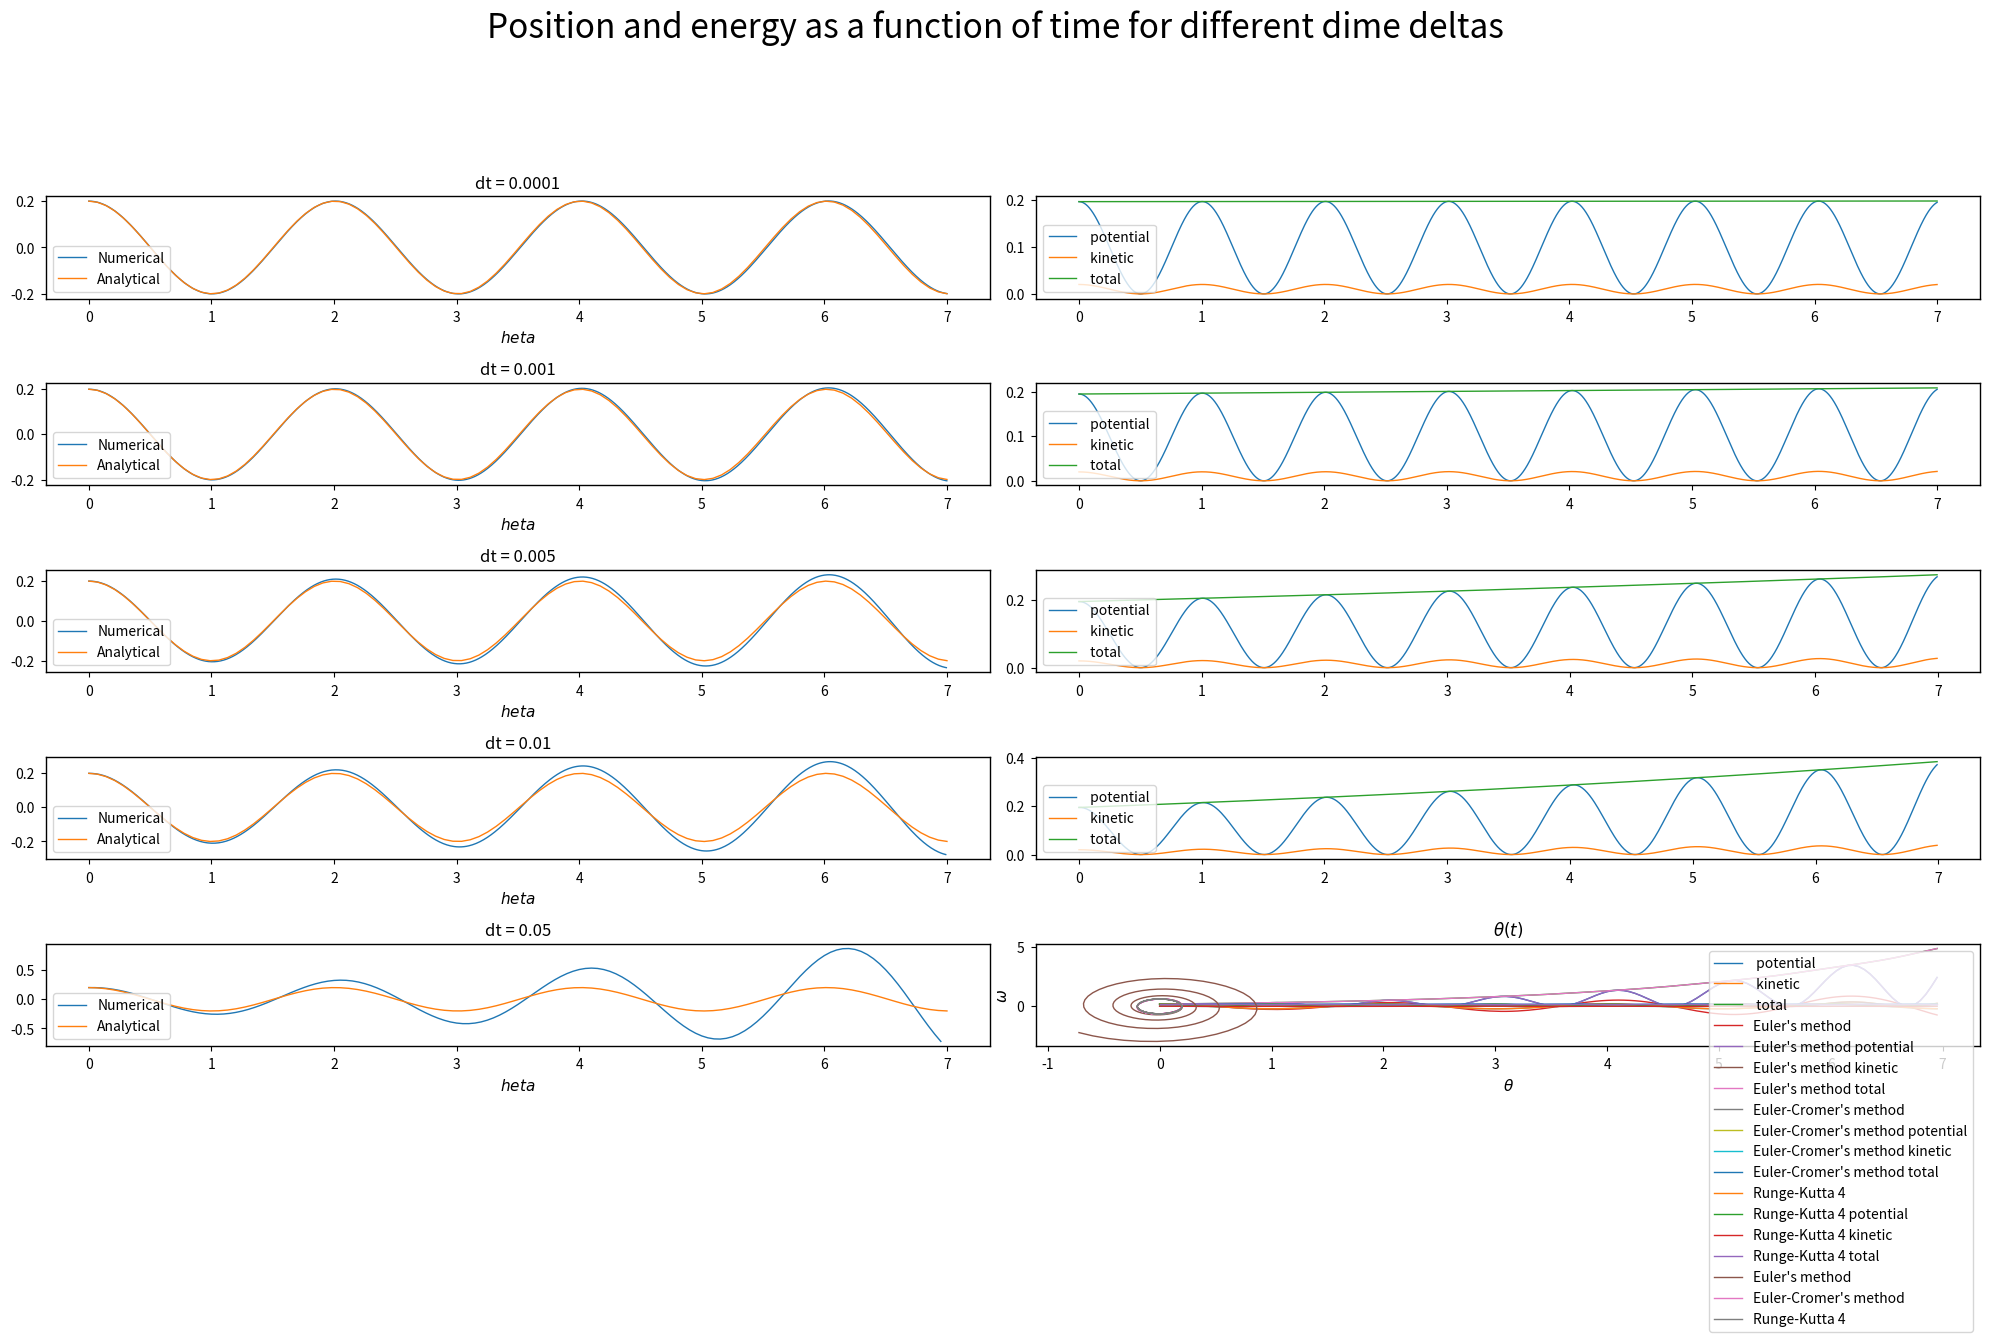

Python code for this plot: (Note: this script raises an exception after producing the figure.)
import numpy as np
import matplotlib.pyplot as plt

from matplotlib import rc
# Set common figure parameters:
newparams = {'axes.labelsize': 11, 'axes.linewidth': 1, 'savefig.dpi': 300, 
             'lines.linewidth': 1.0, 'figure.figsize': (20, 10),
             'ytick.labelsize': 10, 'xtick.labelsize': 10,
             'ytick.major.pad': 5, 'xtick.major.pad': 5,}
plt.rcParams.update(newparams)

# Setup
m = 1 #kg
R = 1 #m
g = 9.81 #m/s^2

theta_0 = 0.2 # rad, inital angle
omega_0 = 0.0 # rad/s, inital angular velocity

end_time = 7 # s, the time at which the simulation will end

def f(y):
    """f(y) = y'"""
    return np.array([y[1], -g*np.sin(y[0])/R])

def euler_step(y, f, dt):
    """Returns an euler-approximation of y(t+dt) given y(t)"""
    return y + f(y)*dt

def euler_solve(y, f, dt):
    """Euler's method
    Parameters:
        y  : ndarray, with size (num_iterations, dim_of_problem), to fill with computed values.
             y[0] must be initial values
        f  : function that represents dy/dt
        dt : timestep to use
    Returns:
        y, with same size as input y, filled with solution"""
    for i in range(len(y)- 1):
        y[i+1] = euler_step(y[i], f, dt)
    return y

def euler_cromer_solve(y, f, dt):
    """Euler-Cromer's method
    Parameters:
        y  : ndarray, with size (num_iterations, dim_of_problem), to fill with computed values.
             y[0] must be initial values
        f  : function that represents dy/dt
        dt : timestep to use
    Returns:
        y, with same size as input y, filled with solution"""
    for i in range(len(y) - 1):
        theta, omega = euler_step(y[i], f, dt)
        theta = y[i,0] + omega*dt
        y[i+1] = np.array([theta, omega])
    return y

def rk4_solve(y, f, dt):
    """Runge-Kutta 4
    Parameters:
        y  : ndarray, with size (num_iterations, dim_of_problem), to fill with computed values.
             y[0] must be initial values
        f  : function that represents dy/dt
        dt : timestep to use
    Returns:
        y, with same size as input y, filled with solution"""
    for i in range(len(y) - 1):
        k_1 = f(y[i])*dt
        k_2 = f(y[i] + k_1/2)*dt
        k_3 = f(y[i] + k_2/2)*dt
        k_4 = f(y[i] + k_3)*dt
        y[i+1] = y[i] + (k_1 + 2*k_2 + 2*k_3 + k_4)/6
    return y

def kinetic_energy(omega):
    return 0.5*m*R**2*omega**2

def potential_energy(theta):
    return m*g*R*(1-np.cos(theta))

def total_energy(theta, omega):
    return kinetic_energy(omega) + potential_energy(theta)

def plt_method_energy(t, theta, omega, name):
    plt.plot(t, potential_energy(theta), label=f"{name} potential")
    plt.plot(t, kinetic_energy(theta), label=f"{name} kinetic")
    plt.plot(t, total_energy(theta, omega), label=f"{name} total")

# Using Euler's method

def do_method(end_time, dt, solver=euler_solve, theta_0=theta_0, omega_0=omega_0):
    """Use method given end_time, dt
    Returns:
     t: array of times
     y: 2D-array with [theta, omega]"""
    num_iterations = int(np.ceil(end_time/dt))
    y = np.zeros((num_iterations, 2))
    y[0] = np.array([theta_0, omega_0])
    y = solver(y, f, dt)
    t = np.arange(0, end_time, dt)
    
    return t, y

def analytical(t, theta_0=theta_0, omega_0=omega_0):
    """Analytical solution to small-angle approx. (ie. harm. osc.)"""
    omega = np.sqrt(g/R) # Angular frequency
    A = np.sqrt(theta_0**2 + (omega_0/omega)**2)
    phi = np.arctan(-omega_0/(omega*theta_0))
    return A*np.sin(omega*t + phi + np.pi/2)

# Euler's method for different time deltas
dt_list = [1e-4, 1e-3, 5e-3, 1e-2, 5e-2]
y_euler_dt = {}
for dt in dt_list:
    y_euler_dt[dt] = do_method(end_time, dt)

plt.suptitle("Position and energy as a function of time for different dime deltas",
                fontsize=24, y=1.1)
for i in range(len(dt_list)):
    plt.subplot(len(dt_list), 2, 2*i+1)
    dt = dt_list[i]
    plt.title(f"dt = {dt}")
    t = y_euler_dt[dt][0]
    y = y_euler_dt[dt][1]
    plt.plot(t, y[:,0], label="Numerical")
    t_n = np.linspace(0, end_time, 100)
    plt.plot(t_n, analytical(t_n), label="Analytical")
    plt.xlabel("$\theta$")
    plt.legend(loc="lower left")
    
    plt.subplot(len(dt_list), 2, 2*i+2)
    plt_method_energy(t, y[:,0], y[:,1], "")
    plt.legend(loc="lower left")
    
plt.tight_layout()

dt = 0.05

y_dict = {}
method_list = [euler_solve, euler_cromer_solve, rk4_solve]
for method in method_list:
    t, y_dict[method.__repr__()] = do_method(end_time, dt, method)

plt.title("$\\theta(t)$")
for method in method_list:
    y = y_dict[method.__repr__()]
    method_name = method.__doc__.split('\n')[0]
    theta = y[:,0]
    omega = y[:,1]
    plt.plot(t, theta, label=method_name)
    plt.xlabel("t [s]")
    plt.ylabel("$\\theta(t)$ [rad]")
    plt.legend()
    plt.show()
    
    plt_method_energy(t, theta, omega, method_name)
    plt.xlabel("t [s]")
    plt.ylabel("$E$ [J]")
    plt.legend()
    plt.show()

for method in method_list:
    y = y_dict[method.__repr__()]
    theta = y[:,0]
    omega = y[:,1]
    plt.plot(theta, omega, label=method.__doc__.split('\n')[0])
    plt.xlabel("$\\theta$")
    plt.ylabel("$\omega$")
    plt.legend()
    plt.show()

dt_list = [1e-3, 1e-2, 1e-1, 3e-1, 5e-1, 1]
for dt in dt_list:
    t, y_euler_cromer = do_method(end_time, dt, euler_cromer_solve)
    _, y_rk4 = do_method(end_time, dt, rk4_solve)
    theta_euler_cromer, omega_euler_cromer = y_euler_cromer[:,0], y_euler_cromer[:,1]
    theta_rk4, omega_rk4 = y_rk4[:,0], y_rk4[:,1]
    plt.subplot("211")
    plt.title(f"dt = {dt}")
    plt.plot(theta_euler_cromer, omega_euler_cromer, label="Euler-Cromer")
    plt.plot(theta_rk4, omega_rk4, label="Runge-Kutta 4")
    plt.axhline(y=0)
    plt.axvline(x=0)
    plt.xlabel("$\\theta$")
    plt.ylabel("$\omega$")
    plt.legend()
    plt.subplot("212")
    plt.ylabel("$E[j]$")
    plt.xlabel("$t[s]$")
    plt.plot(t, total_energy(theta_euler_cromer, omega_euler_cromer), label="Euler-Cromer")
    plt.plot(t, total_energy(theta_rk4, omega_rk4), label="Runge-Kutta 4")
    plt.legend()
    plt.show()

N = 40
#dt_list = np.geomspace(0.2, 1, N) # Use geomspace (equally spaced in log-space), instead of linspace
dt_list = np.linspace(0.2, 1, N)
energy_loss_ec = np.zeros(N)
energy_loss_e = np.zeros(N)

method_list = [euler_cromer_solve, rk4_solve]
energy_loss = np.zeros((N, len(method_list)))
for i in range(N):
    dt = dt_list[i]
    for j, method in enumerate(method_list):
        t, y = do_method(end_time, dt, method)
        theta = y[:,0]
        omega = y[:,1]
        engy = total_energy(theta, omega)
        energy_loss[i, j] = np.sum(np.square(engy-engy[0])) # The -engy[0], sets E(t_0) as zero
        
        # Different possible metrics for divergence:
        # Integral of E
        ## engy = total_energy(theta, omega)
        ## energy_loss[i, j] = np.sum(engy-engy[0])
        
        # E(t_final) - E(t_0)
        ## engy = total_energy(theta[[0, -1]], omega[[0, -1]]) 
        ## energy_loss[i,j] = engy[-1] - engy[0]
        
        # <E_final> - E(t_0), where <E_final> is averaged over some (3) final points
        ## engy = total_energy(theta[[0, -3, -2, -1]], omega[[0, -3, -2, -1]])
        ## energy_loss[i,j] = np.average(engy[[-3, -2, -1]]) - engy[0]
 


plt.title("Energy loss, E(t=t_end) - E(t=0), as a function of dt")
plt.ylim([-5, 5])
plt.axhline(y=0, color='grey')
for i, method in enumerate(method_list):
    plt.plot(dt_list, energy_loss[:, i], label=method.__doc__.split('\n')[0])
plt.legend()
plt.show()